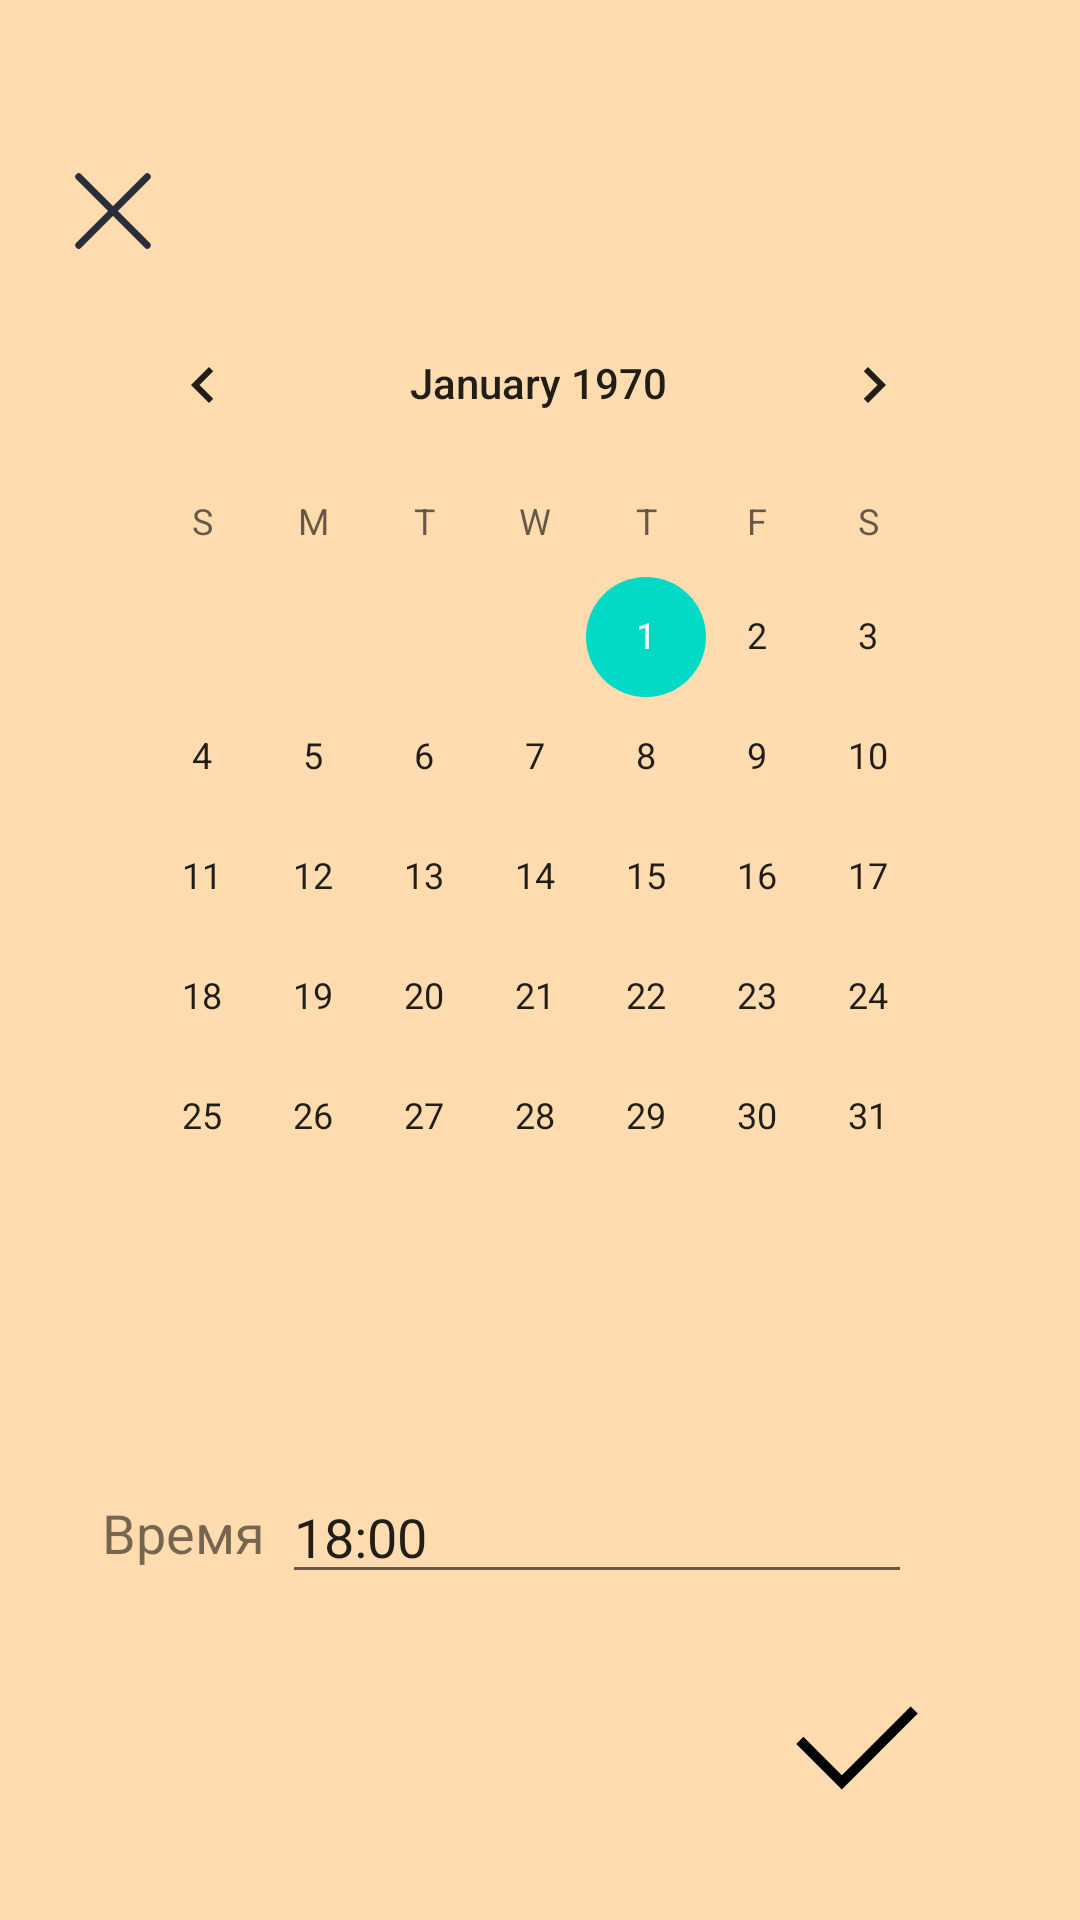

Android layout source for this screen:
<!-- AndroidManifest.xml: application theme Theme.Craft -->
<!-- res/layout/activity_data.xml -->
<?xml version="1.0" encoding="utf-8"?>
<androidx.constraintlayout.widget.ConstraintLayout xmlns:android="http://schemas.android.com/apk/res/android"
    xmlns:app="http://schemas.android.com/apk/res-auto"
    xmlns:tools="http://schemas.android.com/tools"
    android:layout_width="match_parent"
    android:layout_height="match_parent"
    android:background="@color/main_color">


    <ImageView
        android:id="@+id/back"
        android:layout_width="wrap_content"
        android:layout_height="wrap_content"
        android:minWidth="48dp"
        android:minHeight="48dp"
        android:onClick="backData"
        app:layout_constraintBottom_toBottomOf="parent"
        app:layout_constraintEnd_toEndOf="parent"
        app:layout_constraintHorizontal_bias="0.044"
        app:layout_constraintStart_toStartOf="parent"
        app:layout_constraintTop_toTopOf="parent"
        app:layout_constraintVertical_bias="0.078"
        app:srcCompat="@drawable/ic_cross" />

    <CalendarView
        android:id="@+id/calendarView"
        android:layout_width="301dp"
        android:layout_height="336dp"
        app:layout_constraintBottom_toBottomOf="parent"
        app:layout_constraintEnd_toEndOf="parent"
        app:layout_constraintHorizontal_bias="0.491"
        app:layout_constraintStart_toStartOf="parent"
        app:layout_constraintTop_toTopOf="parent"
        app:layout_constraintVertical_bias="0.31" />

    <EditText
        android:id="@+id/editTextPhone"
        android:layout_width="wrap_content"
        android:layout_height="wrap_content"
        android:layout_marginEnd="56dp"
        android:ems="10"
        android:inputType="phone"
        android:text="18:00"
        app:layout_constraintBottom_toBottomOf="parent"
        app:layout_constraintEnd_toEndOf="parent"
        app:layout_constraintTop_toBottomOf="@+id/calendarView"
        app:layout_constraintVertical_bias="0.355" />

    <TextView
        android:id="@+id/textView"
        android:layout_width="wrap_content"
        android:layout_height="wrap_content"
        android:text="Время"
        android:textSize="18sp"
        app:layout_constraintBottom_toBottomOf="parent"
        app:layout_constraintEnd_toStartOf="@+id/editTextPhone"
        app:layout_constraintHorizontal_bias="0.854"
        app:layout_constraintStart_toStartOf="parent"
        app:layout_constraintTop_toBottomOf="@+id/calendarView"
        app:layout_constraintVertical_bias="0.369" />

    <ImageView
        android:id="@+id/imageView2"
        android:layout_width="54dp"
        android:layout_height="64dp"
        android:onClick="goFinal"
        app:layout_constraintBottom_toBottomOf="parent"
        app:layout_constraintEnd_toEndOf="parent"
        app:layout_constraintHorizontal_bias="0.845"
        app:layout_constraintStart_toStartOf="parent"
        app:layout_constraintTop_toBottomOf="@+id/editTextPhone"
        app:layout_constraintVertical_bias="0.442"
        app:srcCompat="@drawable/ic_checkmark" />
</androidx.constraintlayout.widget.ConstraintLayout>
<!-- resources referenced by this layout -->
<resources>
  <color name="main_color">#FFDCB0</color>
  <!-- drawable ic_checkmark (drawable-v24) -->
  <vector xmlns:android="http://schemas.android.com/apk/res/android"
      android:width="32dp"
      android:height="32dp"
      android:viewportWidth="32"
      android:viewportHeight="32">
    <path
        android:fillColor="#FF000000"
        android:pathData="m13,24 l-9,-9 1.414,-1.414 7.586,7.585 13.586,-13.585 1.414,1.414z"/>
  </vector>
  <!-- drawable ic_cross (drawable-v24) -->
  <vector xmlns:android="http://schemas.android.com/apk/res/android"
      android:width="45dp"
      android:height="45dp"
      android:viewportWidth="21"
      android:viewportHeight="21">
    <path
        android:strokeWidth="1"
        android:pathData="m5.5,15.5 l10,-10"
        android:strokeLineJoin="round"
        android:fillColor="#00000000"
        android:fillType="evenOdd"
        android:strokeColor="#2a2e3b"
        android:strokeLineCap="round"/>
    <path
        android:strokeWidth="1"
        android:pathData="m15.5,15.5 l-10,-10z"
        android:strokeLineJoin="round"
        android:fillColor="#00000000"
        android:fillType="evenOdd"
        android:strokeColor="#2a2e3b"
        android:strokeLineCap="round"/>
  </vector>
  <style name="Theme.Craft" parent="Theme.MaterialComponents.DayNight.NoActionBar">
          
          <item name="colorPrimary">@color/purple_500</item>
          <item name="colorPrimaryVariant">@color/purple_700</item>
          <item name="colorOnPrimary">@color/white</item>
          
          <item name="colorSecondary">@color/teal_200</item>
          <item name="colorSecondaryVariant">@color/teal_700</item>
          <item name="colorOnSecondary">@color/black</item>
          
          <item name="android:statusBarColor" tools:targetApi="l">?attr/colorPrimaryVariant</item>
          
          <item name="windowNoTitle">true</item>
          <item name="android:windowFullscreen">true</item>
      </style>
  <color name="purple_500">#FF6200EE</color>
  <color name="purple_700">#FF3700B3</color>
  <color name="white">#FFFFFFFF</color>
  <color name="teal_200">#FF03DAC5</color>
  <color name="teal_700">#FF018786</color>
  <color name="black">#FF000000</color>
</resources>
